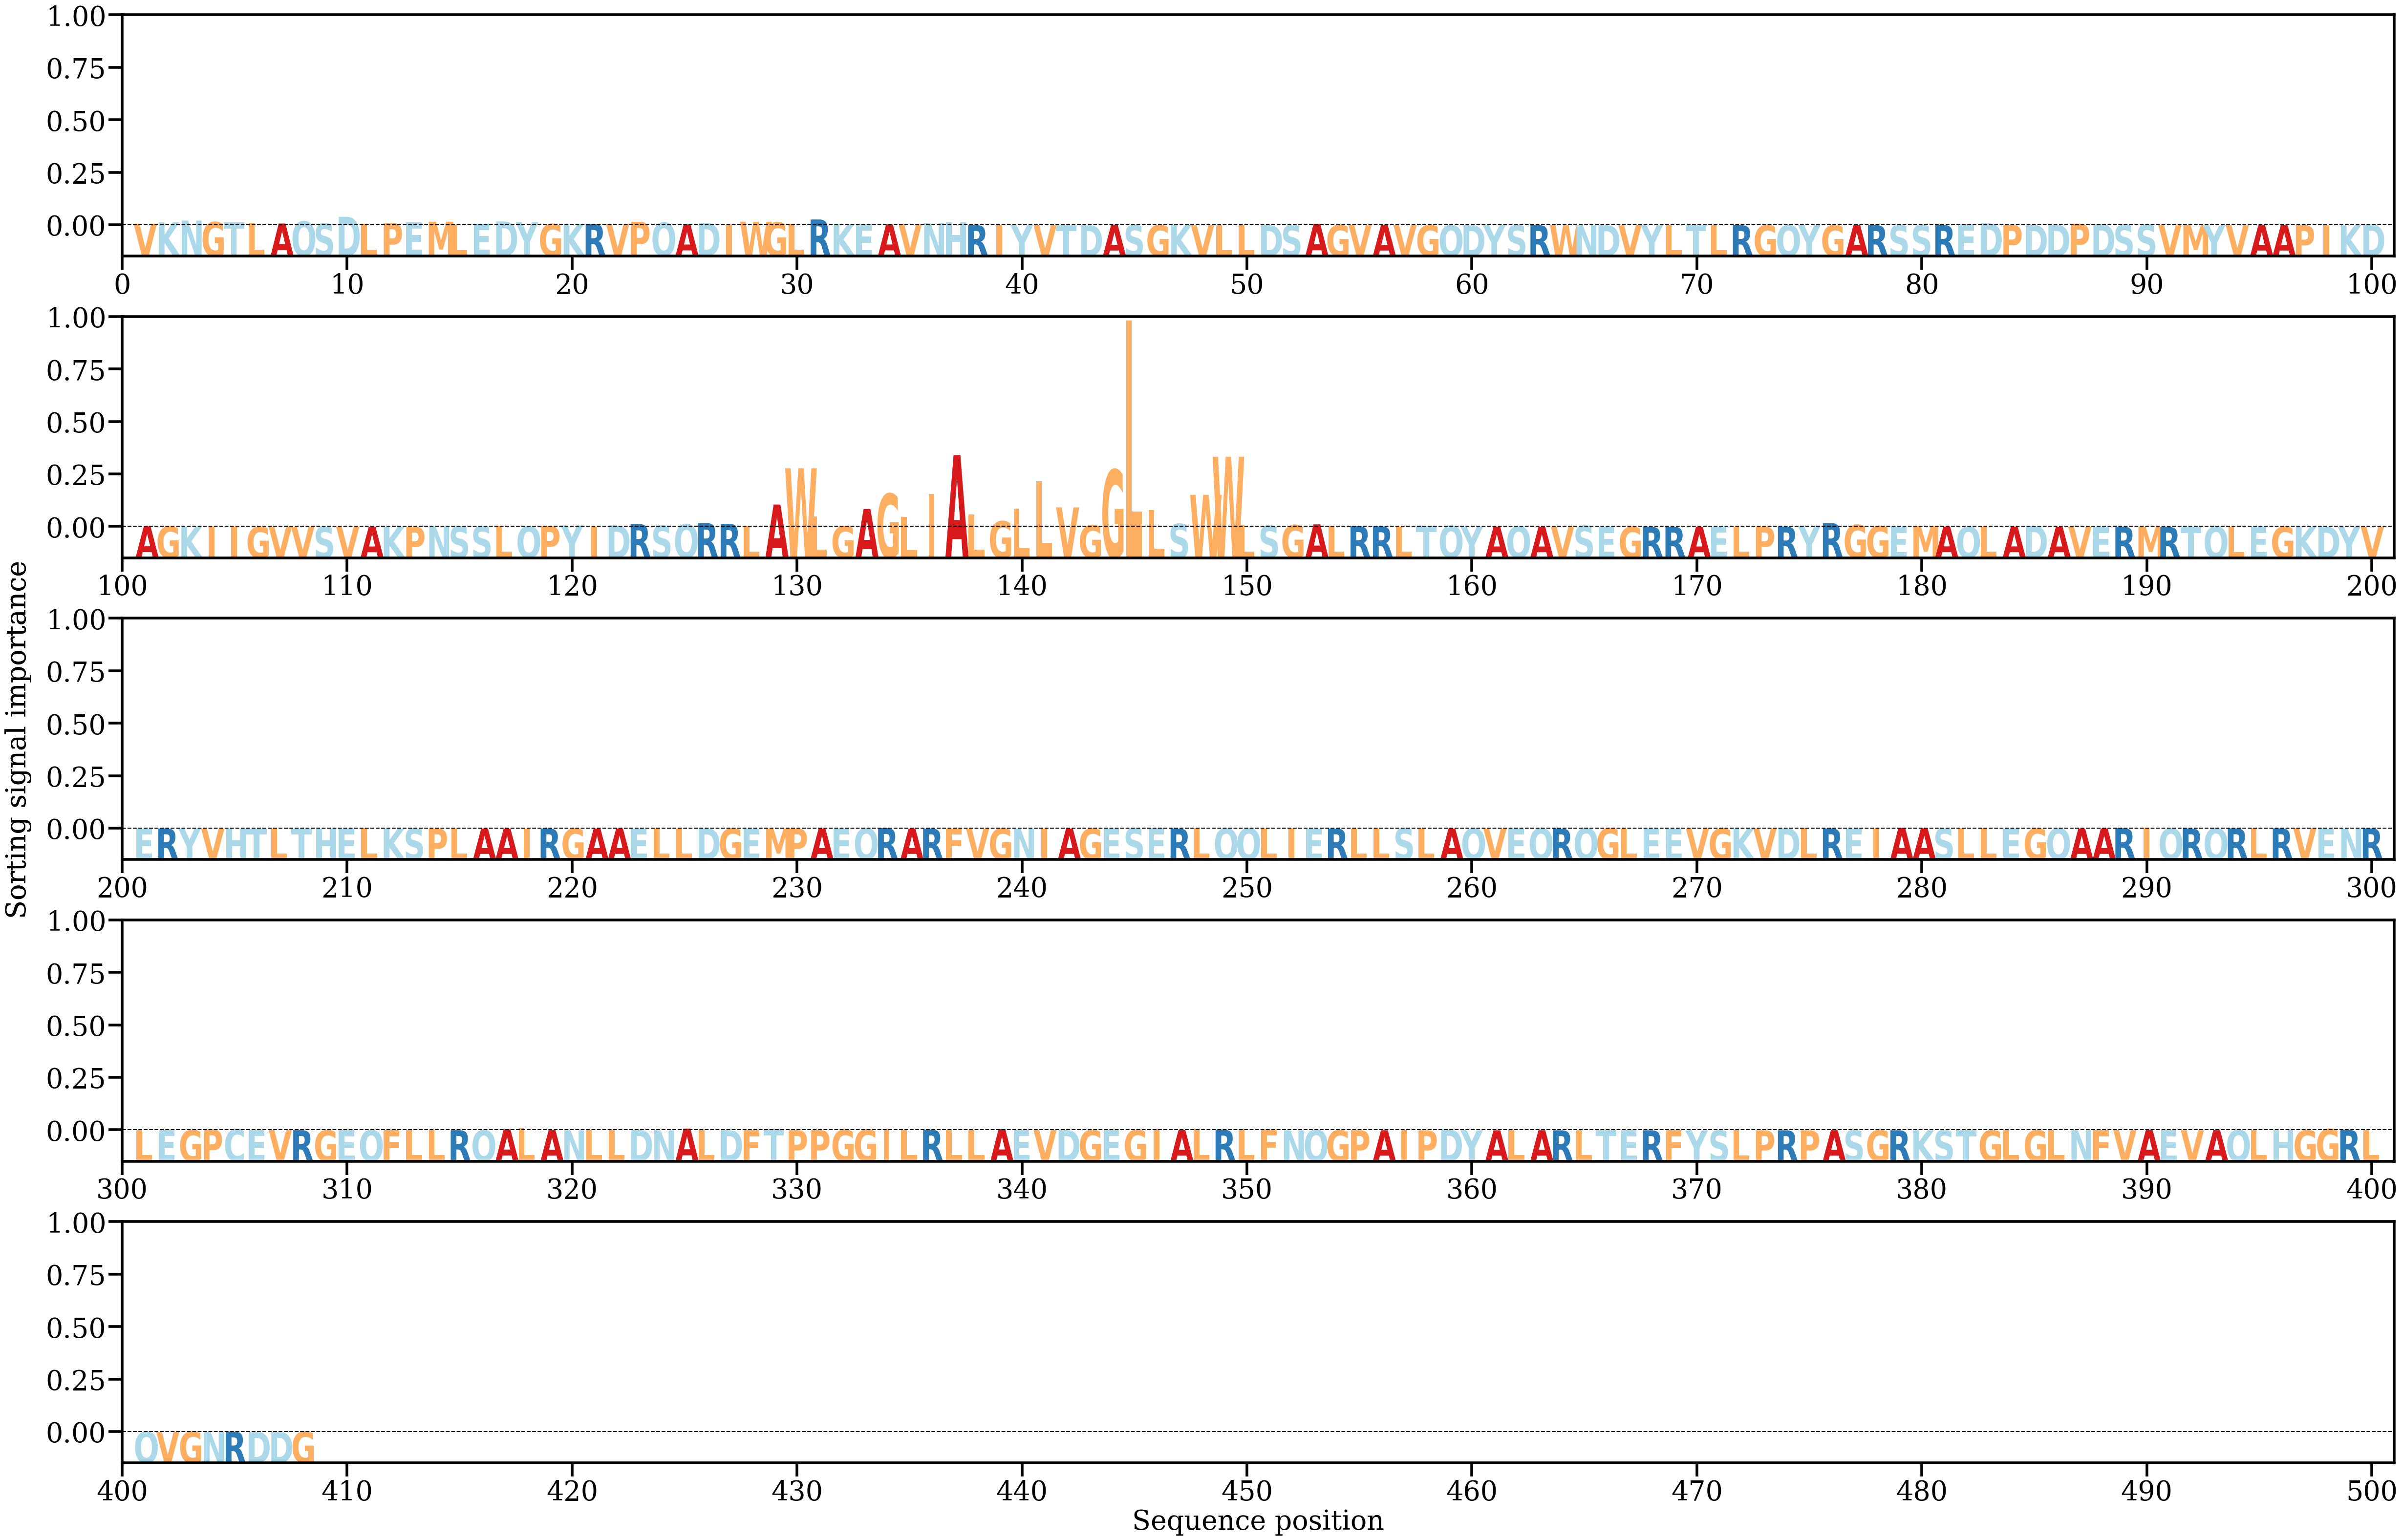

Values plotted in this chart, from the file beside it:
AA, Alpha
V, [0.00155683]
K, [0.00298926]
N, [0.00487198]
G, [0.00331744]
T, [0.00309091]
L, [0.00273669]
A, [0.00178526]
Q, [0.00409023]
S, [0.00168329]
D, [0.00884396]
L, [0.00169376]
P, [0.00225914]
E, [0.0031378]
M, [0.0036687]
L, [0.0007403]
E, [0.00170091]
D, [0.00396435]
Y, [0.00325471]
G, [0.00122315]
K, [0.00148156]
R, [0.00136584]
V, [0.00124499]
P, [0.00356448]
Q, [0.00281215]
A, [0.00080207]
D, [0.00245568]
I, [0.00045277]
W, [0.00363331]
G, [0.00286219]
L, [0.00147914]
R, [0.00600929]
K, [0.00101453]
E, [0.00103995]
A, [0.00084869]
V, [0.00109331]
N, [0.00210457]
H, [0.00300928]
R, [6.704395e-05]
I, [0.00016919]
Y, [1.477965e-05]
V, [8.173385e-05]
T, [2.5955742e-06]
D, [8.675744e-05]
A, [8.9426336e-05]
S, [0.00015572]
G, [5.151599e-06]
K, [7.472795e-05]
V, [3.5060214e-06]
L, [0.00018159]
L, [0.00013583]
D, [4.2731164e-05]
S, [4.3277138e-05]
A, [0.00135165]
G, [0.00015734]
V, [0.00026929]
A, [5.5322416e-05]
V, [9.37471e-05]
G, [4.7462214e-05]
Q, [2.8625898e-05]
D, [7.309866e-05]
... 348 more rows
